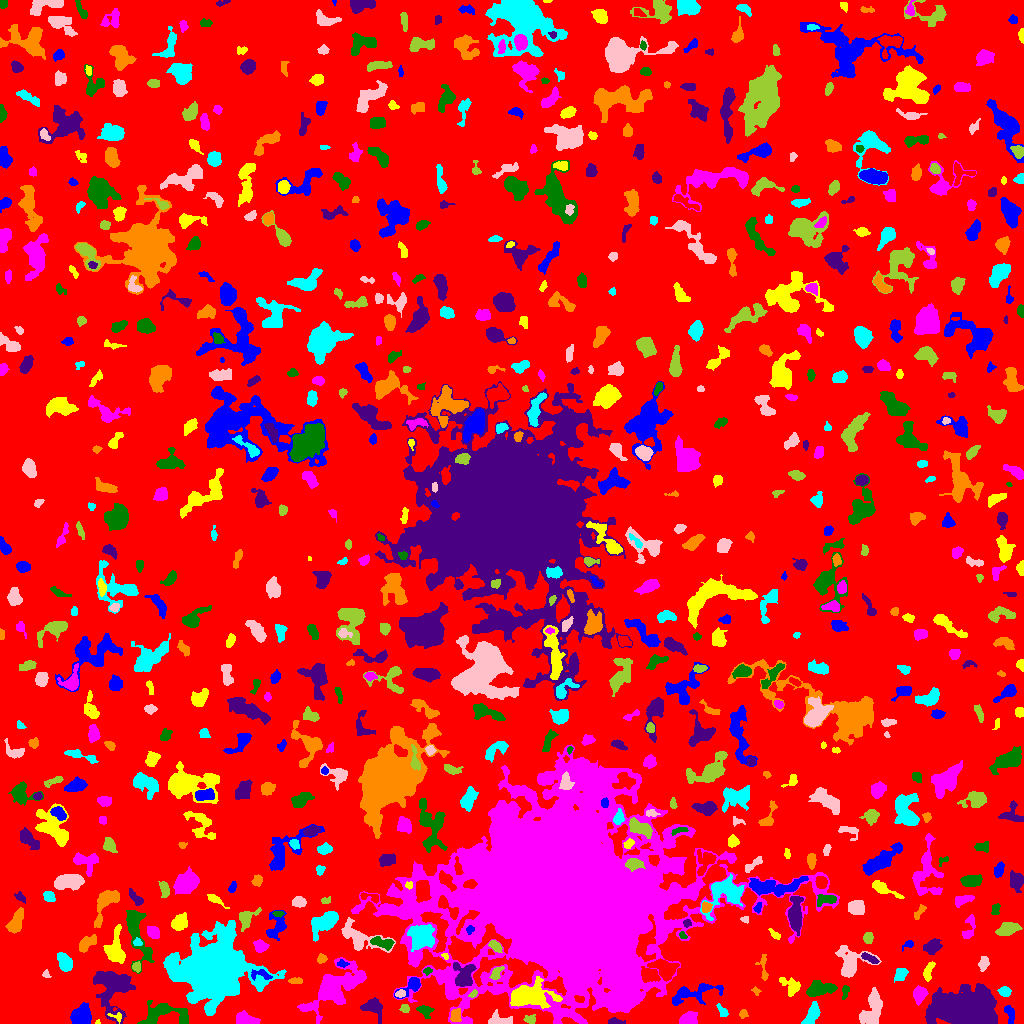

Source data for this figure (header and first rows):
ID, X, Y, A, B, theta, total_flux, mu_max, mu_median, mu_mean, R_fwhm, R_e, R10, R90, x_start, x_end, y_start, y_end, area, greylevel
0, 518.6, 513.9, 298.2, 294.3, -0.4093, 883294, 10.0, 1.0, 1.154, 48.63, 213.3, 79.13, 355.4, 0, 1023, 0, 1023, 765489, 1.154
1, 81.85, 7.591, 5.036, 4.395, 0.9136, 2171, 13.0, 6.0, 6.133, 7.047, 5.917, 2.326, 9.184, 70, 91, 0, 21, 354, 8.133
2, 97.54, 1.077, 1.221, 1.089, 0.2058, 39.0, 4.0, 1.5, 1.773, 1.871, 1.262, 0.0, 2.185, 95, 100, 0, 4, 22, 5.773
3, 246.2, 3.53, 5.322, 2.59, -0.2032, 1165, 11.0, 5.0, 5.065, 5.614, 4.478, 1.871, 7.001, 236, 260, 0, 13, 230, 8.065
4, 424.5, 13.15, 3.946, 2.617, -0.312, 319.0, 6.0, 2.0, 2.2, 3.827, 3.656, 1.262, 5.971, 416, 434, 5, 18, 145, 5.2
5, 614.7, 1.587, 3.936, 1.432, -0.03588, 218.0, 5.0, 2.0, 2.449, 3.7, 2.764, 1.128, 4.37, 608, 625, 0, 6, 89, 6.449
6, 743.1, 9.486, 2.182, 2.001, 0.6548, 111.0, 3.0, 2.0, 1.609, 3.338, 2.646, 0.9772, 4.146, 739, 748, 5, 14, 69, 4.609
7, 811.6, 8.131, 6.329, 2.77, 1.084, 581.0, 5.0, 2.0, 2.381, 5.89, 4.983, 2.034, 7.611, 801, 820, 0, 22, 244, 5.381
8, 502.1, 2.498, 6.56, 2.597, -0.07795, 478.0, 10.0, 2.0, 2.39, 2.985, 3.656, 1.262, 6.507, 488, 512, 0, 14, 200, 6.39
9, 530.0, 4.11, 3.127, 2.228, -0.01013, 164.0, 3.0, 2.0, 1.726, 4.26, 3.241, 1.262, 4.886, 523, 535, 0, 9, 95, 4.726
10, 763.5, 3.085, 2.013, 1.202, 1.347, 130.0, 6.0, 3.0, 2.889, 2.764, 1.954, 0.7979, 3.09, 761, 766, 0, 8, 45, 7.889
11, 1010, 9.882, 5.139, 2.085, -1.383, 397.0, 6.0, 3.0, 2.816, 4.951, 3.656, 1.382, 5.781, 1004, 1014, 0, 18, 141, 5.816
12, 117, 6.589, 3.605, 1.947, -0.3349, 107.0, 5.0, 1.0, 1.466, 1.954, 2.326, 0.7979, 4.029, 107, 121, 0, 11, 73, 7.466
13, 688, 4.223, 4.008, 2.798, 0.3125, 952.0, 11.0, 4.0, 4.667, 5.109, 4.184, 1.693, 6.58, 679, 697, 0, 12, 204, 8.667
14, 162.9, 9.379, 13.3, 5.776, 0.006288, 1740, 7.0, 3.0, 3.135, 8.176, 7.695, 3.038, 11.85, 137, 188, 0, 23, 555, 6.135
15, 373, 16.37, 5.641, 4.084, -0.6631, 1145, 10.0, 3.0, 4.075, 5.585, 4.983, 1.954, 8.215, 360, 382, 0, 26, 281, 7.075
16, 455.4, 7.729, 3.284, 2.461, 1.396, 362.0, 7.0, 2.0, 2.701, 3.478, 3.432, 1.262, 5.528, 450, 461, 2, 15, 134, 8.701
17, 722.3, 12.36, 3.806, 1.851, -0.9275, 210.0, 4.0, 2.0, 2.143, 4.687, 3.192, 1.262, 4.754, 716, 728, 7, 20, 98, 7.143
18, 871.8, 13.64, 9.67, 4.478, 1.265, 2395, 9.0, 5.0, 4.752, 9.305, 7.334, 3.038, 11.14, 859, 882, 0, 36, 504, 6.752
19, 404.5, 15.37, 2.184, 1.948, -1.162, 167.0, 5.0, 2.0, 2.227, 3.141, 2.585, 0.9772, 4.107, 399, 409, 11, 19, 75, 6.227
20, 579.9, 24.22, 2.43, 1.659, -0.2093, 206.0, 7.0, 3.0, 2.986, 3.09, 2.523, 0.9772, 3.909, 574, 584, 21, 28, 69, 17.99
21, 692.3, 30.1, 14.18, 4.283, 0.2588, 1009, 6.0, 2.0, 2.129, 6.308, 6.747, 2.523, 10.75, 672, 723, 18, 40, 474, 7.129
22, 529.5, 27.89, 11.09, 5.61, 0.08414, 4199, 13.0, 5.0, 5.114, 8.903, 8.482, 3.338, 13.58, 510, 562, 15, 47, 821, 11.11
23, 450.8, 29.05, 2.25, 1.705, -0.03502, 81.0, 3.0, 1.0, 1.373, 2.985, 2.326, 0.7979, 3.478, 446, 455, 26, 32, 59, 8.373
24, 819.9, 34.93, 7.185, 3.24, 0.09533, 1056, 8.0, 3.0, 3.009, 6.077, 5.698, 2.111, 9.062, 806, 837, 27, 43, 351, 6.009
25, 964.7, 13.09, 13.78, 7.232, -0.07785, 42297, 72.0, 11.0, 18.52, 11.77, 11.63, 4.514, 20.35, 925, 997, 0, 40, 2284, 20.52
26, 756.2, 32.52, 2.177, 1.638, -0.5955, 100.0, 4.0, 2.0, 1.852, 3.038, 2.185, 0.7979, 3.656, 751, 761, 28, 37, 54, 7.852
27, 1004, 31.96, 2.893, 2.151, -0.1674, 364.0, 7.0, 3.0, 3.193, 3.909, 3.192, 1.262, 5.046, 997, 1011, 27, 37, 114, 6.193
28, 400, 29.6, 2.491, 1.824, 0.272, 204.0, 5.0, 3.0, 2.795, 3.656, 2.706, 1.128, 4.184, 395, 405, 26, 34, 73, 8.795
29, 473.6, 29.06, 2.087, 1.239, 0.6612, 88.0, 4.0, 1.0, 1.6, 2.523, 1.871, 0.7979, 3.29, 468, 477, 26, 34, 55, 8.6
30, 741.1, 62.38, 27.44, 15.25, -0.3632, 4097, 8.0, 3.0, 2.701, 11.08, 12.18, 4.549, 19.01, 708, 794, 19, 90, 1517, 6.701
31, 412.8, 38.21, 5.955, 2.79, 0.6658, 468.0, 8.0, 2.0, 2.208, 3.909, 3.523, 1.382, 6.308, 394, 420, 25, 46, 212, 7.208
32, 791.1, 37.06, 5.501, 3.672, -0.7154, 509.0, 5.0, 2.0, 2.203, 5.202, 4.652, 1.784, 7.442, 779, 800, 27, 46, 231, 5.203
33, 919.3, 29.21, 3.802, 2.964, 1.398, 1063, 15.0, 5.0, 5.369, 3.949, 4.146, 1.596, 6.77, 913, 928, 18, 38, 198, 8.369
34, 845.2, 31.18, 3.115, 1.656, 1.311, 73.0, 2.0, 1.0, 0.8488, 4.297, 2.585, 0.9772, 3.989, 842, 849, 24, 38, 86, 4.849
35, 112.5, 34.98, 12.81, 9.237, -1.507, 5112, 13.0, 5.0, 5.097, 8.253, 10.45, 3.868, 16.17, 93, 135, 0, 52, 1003, 6.097
36, 295.8, 42.67, 3.451, 1.545, 0.008084, 157.0, 3.0, 2.0, 1.869, 4.068, 2.985, 1.262, 4.618, 288, 302, 40, 46, 84, 5.869
37, 900.4, 49.57, 3.42, 2.603, 0.9854, 556.0, 7.0, 4.0, 3.707, 5.202, 3.868, 1.493, 5.781, 894, 908, 41, 55, 150, 6.707
38, 46.01, 49.17, 2.102, 1.693, -1.087, 99.0, 4.0, 2.0, 1.868, 3.038, 2.185, 0.7979, 3.613, 42, 51, 46, 54, 53, 4.868
39, 496.7, 51.01, 4.293, 2.095, 0.8897, 283.0, 5.0, 2.0, 2.32, 4.029, 3.432, 1.262, 5.382, 489, 504, 44, 57, 122, 8.32
40, 6.571, 44.11, 3.188, 2.466, -1.469, 259.0, 4.0, 2.0, 2.056, 5.015, 3.385, 1.382, 5.528, 2, 13, 37, 52, 126, 5.056
41, 261.2, 48.91, 5.822, 2.448, -0.1506, 368.0, 6.0, 3.0, 2.629, 4.853, 3.868, 1.493, 5.863, 251, 272, 43, 54, 140, 9.629
42, 928.4, 52.21, 5.44, 1.92, 1.28, 395.0, 6.0, 3.0, 2.687, 4.853, 3.742, 1.493, 5.809, 923, 935, 42, 62, 147, 6.687
43, 334.4, 35.65, 16.94, 7.507, 0.672, 3411, 8.0, 2.0, 2.544, 9.95, 10.75, 4.029, 17.48, 297, 366, 0, 66, 1341, 5.544
44, 427.3, 52.34, 2.011, 1.696, 0.3367, 172.0, 6.0, 3.0, 3.018, 3.09, 2.326, 0.7979, 3.656, 423, 432, 48, 56, 57, 8.018
45, 464.2, 46.71, 6.025, 4.608, 1.467, 1195, 10.0, 2.0, 3.145, 5.528, 5.109, 2.034, 8.704, 453, 476, 37, 61, 380, 9.145
46, 763.2, 57.35, 7.746, 2.244, -1.476, 269.0, 5.0, 2.0, 1.908, 3.29, 3.656, 1.262, 5.944, 755, 768, 43, 69, 141, 8.908
47, 212.9, 56.24, 15.23, 13.07, 0.4636, 88959, 135.0, 9.0, 19.11, 10.19, 13.47, 4.787, 29.41, 163, 286, 8, 103, 4654, 20.11
48, 983.5, 59.67, 3.112, 2.224, 1.263, 319.0, 6.0, 2.0, 2.473, 4.029, 3.192, 1.262, 5.412, 978, 989, 52, 67, 129, 5.473
49, 136.5, 56.22, 2.086, 1.859, -0.7426, 130.0, 4.0, 1.0, 1.625, 3.523, 2.459, 0.9772, 3.949, 132, 140, 51, 62, 80, 7.625
50, 664.4, 54.67, 6.369, 4.132, -0.3661, 2457, 15.0, 6.0, 6.449, 6.433, 5.944, 2.326, 9.474, 647, 679, 42, 65, 381, 10.45
51, 342.3, 59.67, 2.761, 1.59, -0.03533, 102.0, 3.0, 1.0, 1.478, 3.09, 2.585, 0.9772, 4.107, 337, 349, 56, 64, 69, 6.478
52, 445.3, 67.2, 1.854, 1.438, -0.7556, 109.0, 5.0, 2.5, 2.725, 2.523, 1.954, 0.7979, 3.141, 441, 448, 64, 70, 40, 7.725
53, 627.3, 45.97, 8.729, 3.497, -1.537, 6147, 28.0, 9.0, 11.2, 7.919, 6.699, 2.706, 10.97, 618, 636, 25, 71, 549, 29.2
54, 136.3, 92.55, 16.63, 4.807, -1.318, 2221, 9.0, 3.0, 3.531, 7.356, 7.485, 2.932, 12.39, 126, 154, 50, 113, 629, 6.531
55, 870.4, 64.74, 5.139, 1.592, -0.4843, 337.0, 7.0, 3.0, 2.808, 3.038, 3.432, 1.262, 5.412, 861, 879, 60, 71, 120, 8.808
56, 321.2, 64.89, 2.179, 1.729, 1.25, 188.0, 6.0, 2.0, 2.265, 3.241, 2.394, 0.9772, 3.868, 317, 327, 60, 70, 83, 7.265
57, 64.63, 60.69, 4.371, 2.979, -1.146, 804.0, 8.0, 3.0, 3.392, 5.585, 4.514, 1.784, 7.313, 57, 72, 52, 71, 237, 6.392
58, 850.8, 58.99, 8.016, 6.628, 0.6007, 1526, 11.0, 2.0, 2.815, 5.352, 5.698, 2.185, 10.72, 835, 881, 46, 78, 542, 5.815
59, 495.2, 77.7, 3.331, 1.938, -0.7492, 538.0, 13.0, 4.0, 4.374, 3.192, 3.192, 1.128, 5.14, 488, 502, 71, 83, 123, 9.374
... 746 more rows
